Run: headless pygame with SDL's dummy video driver; simulated clock (each Clock.tick advances the game by its frame time, no real sleeping); random seed 0; keys injected as events and as key.get_pressed() state; no mouse input.
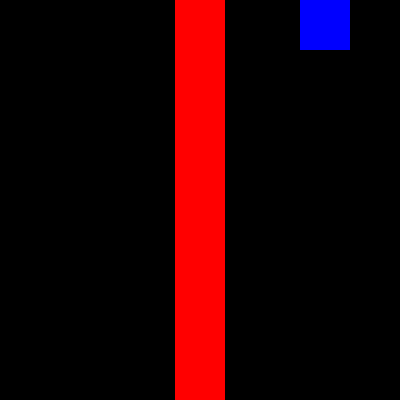
Frame 1 of 4 · flips 1–60 · no input
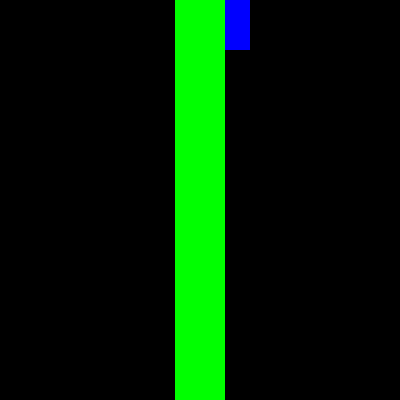
Frame 2 of 4 · flips 61–180 · tapped SPACE, RETURN · held RIGHT (→), D
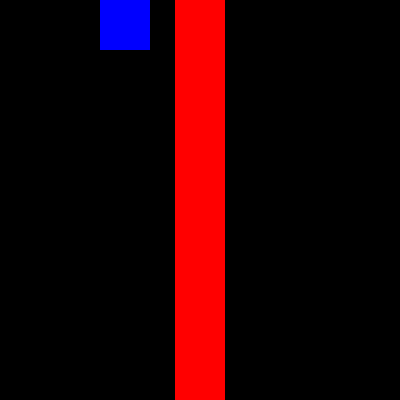
Frame 3 of 4 · flips 181–300 · held DOWN (↓), S
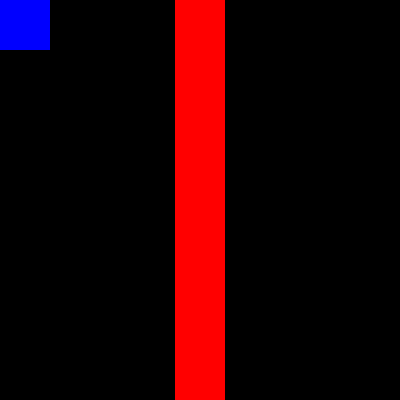
Frame 4 of 4 · flips 301–420 · held LEFT (←), A, UP (↑), W

The pygame program that drew these frames:

# Class: CSE 1321L
# Section: BJD
# Term: Fall 2024
# Instructor: Tejaswini Karanam
# Name: Zachary Taylor
# Program: Lab8A.py
import pygame, sys
from pygame.locals import *

#setup pygame window
pygame.init()
clock = pygame.time.Clock()
screen = pygame.display.set_mode((400, 400))
pygame.display.set_caption('Lab 8A Zachary Taylor')

#make the surface and the rects
surf = pygame.Surface((800, 600))
surf.fill((0, 0, 0))

smallRect = pygame.Rect(0, 0, 50, 50)
pygame.draw.rect(surf, (0, 0, 255), smallRect)
longRect = pygame.Rect(175, 0, 50, 400)
pygame.draw.rect(surf, (255, 0, 0), longRect)

screen.blit(surf, (0, 0))

flip = False
while True:
    #keys and events
    keys = pygame.key.get_pressed()
    if keys[pygame.K_ESCAPE]:
        sys.exit(0) #quit if escape key is pressed
    for event in pygame.event.get():
        if event.type == QUIT:
            sys.exit(0)

    #Moving square
    if smallRect.left <= 0:
        flip = False
    elif smallRect.right >= 400:
        flip = True
    if flip:
        smallRect = smallRect.move(-5, 0)
    else:
        smallRect = smallRect.move(5, 0)

    #redraw surface
    surf.fill((0, 0, 0))
    pygame.draw.rect(surf, (0, 0, 255), smallRect)
    pygame.draw.rect(surf, ( (0, 255, 0) if longRect.colliderect(smallRect) else (255, 0, 0) ), longRect)
    screen.blit(surf, (0, 0))
    pygame.display.flip()
    clock.tick(60)
